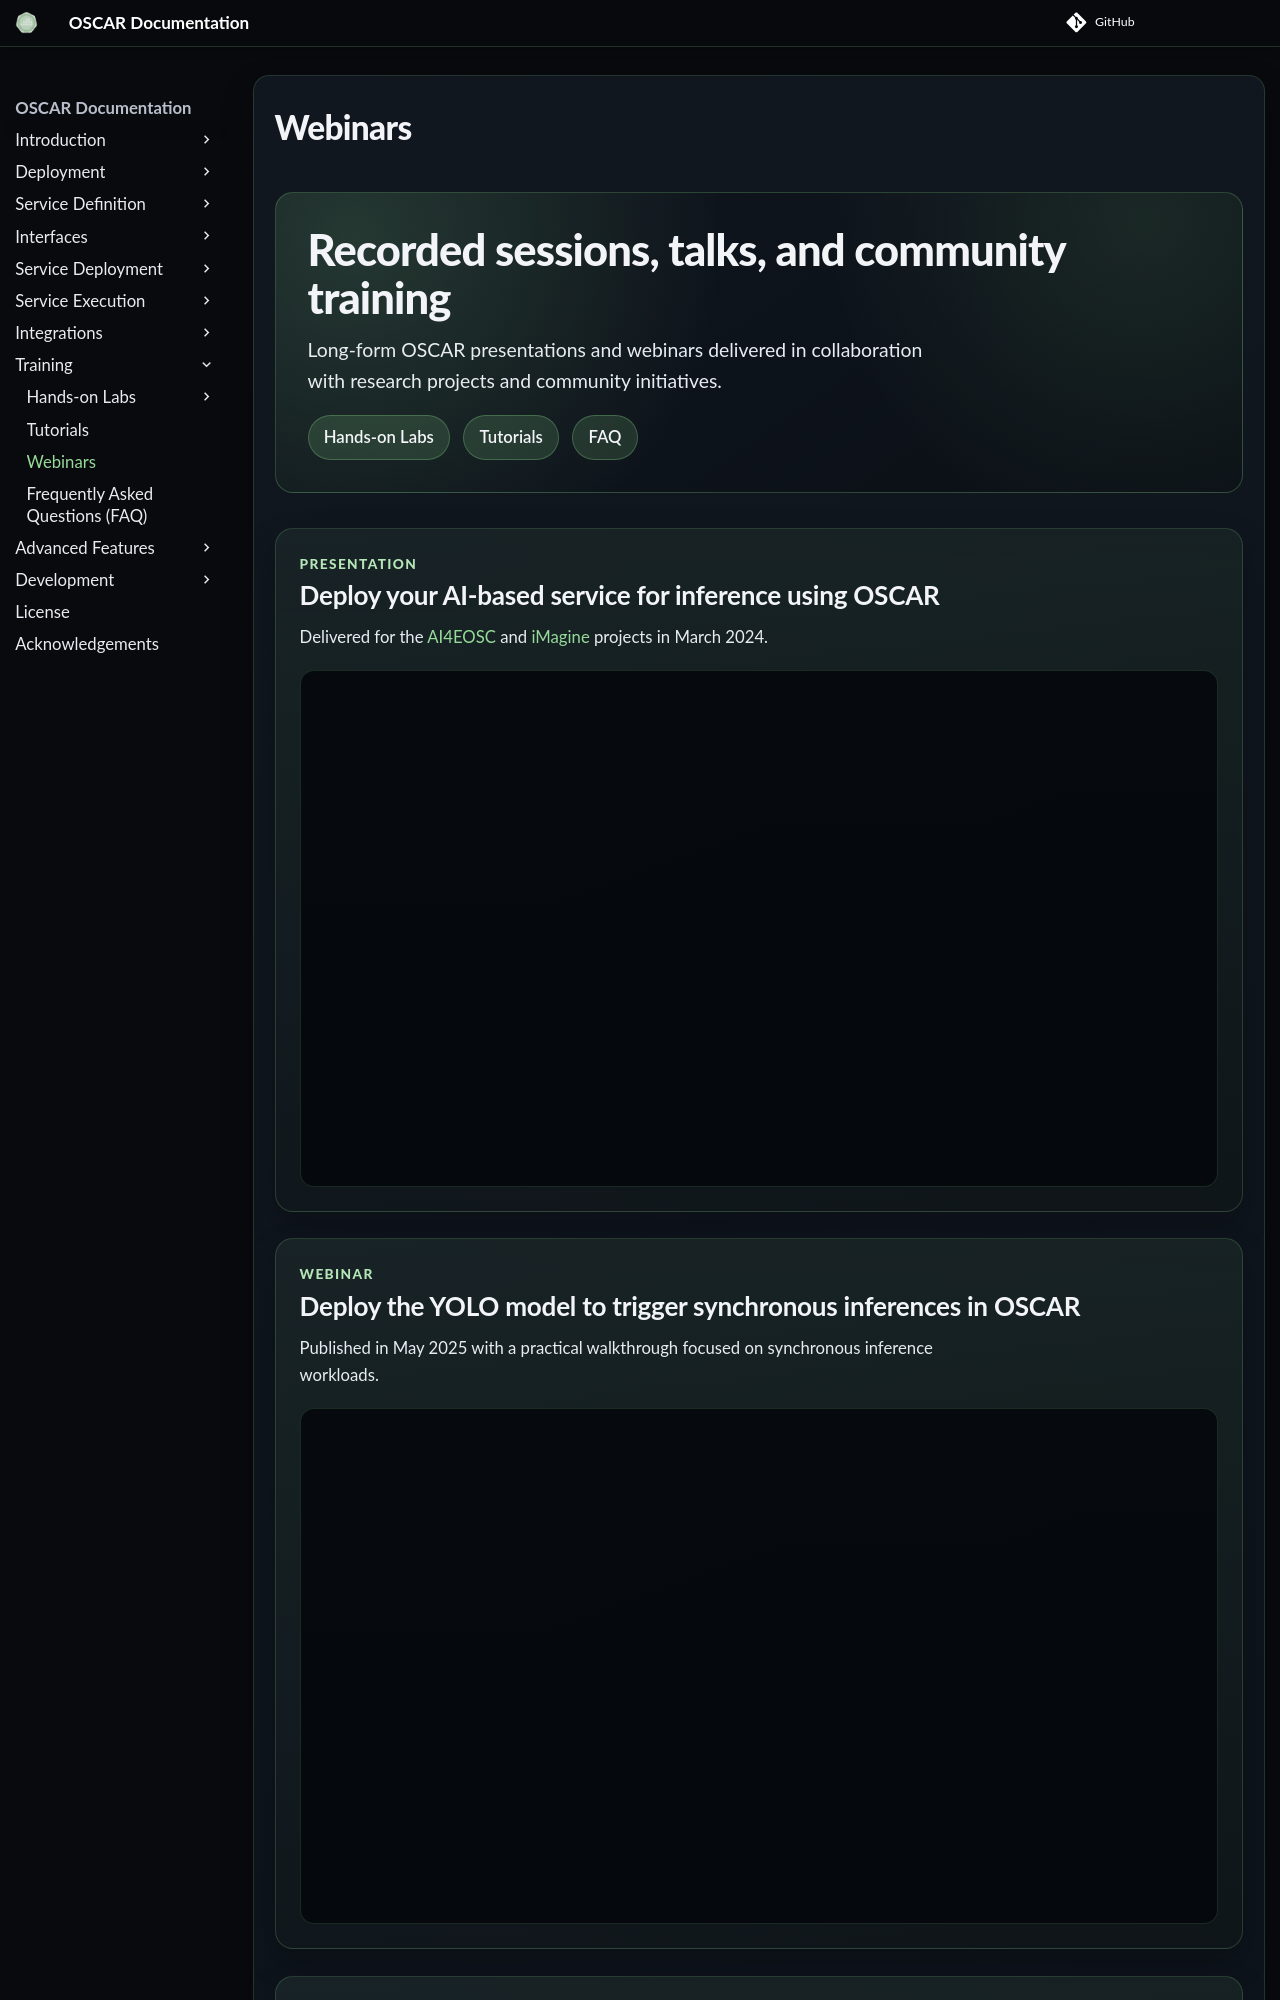

repository: grycap/oscar · page: v4.2.0/training/index.html · generator: mkdocs

# Webinars

<section class="oscar-hero oscar-media-hero">
  <h1 class="oscar-hero__title">Recorded sessions, talks, and community training</h1>
  <p class="oscar-hero__body">
    Long-form OSCAR presentations and webinars delivered in collaboration with research projects and community initiatives.
  </p>
  <div class="oscar-hero__actions">
    <a class="oscar-pill" href="../hands-on/">Hands-on Labs</a>
    <a class="oscar-pill" href="../tutorials/">Tutorials</a>
    <a class="oscar-pill" href="../faq/">FAQ</a>
  </div>
</section>

<div class="oscar-media-grid">
  <section class="oscar-media-card">
    <div class="oscar-media-card__header">
      <p class="oscar-media-card__eyebrow">Presentation</p>
      <h2>Deploy your AI-based service for inference using OSCAR</h2>
      <p class="oscar-media-card__description">
        Delivered for the <a href="https://ai4eosc.eu">AI4EOSC</a> and <a href="https://imagine-ai.eu">iMagine</a> projects in March 2024.
      </p>
    </div>
    <div class="oscar-media-frame">
      <iframe src="https://docs.google.com/presentation/d/1YjUY29d4QGF_rhLoWCKws0dlpzkDQKln2P0G6poAMaQ/embed?start=false&loop=false&delayms=3000" title="Deploy your AI-based service for inference using OSCAR" frameborder="0" allowfullscreen="true" mozallowfullscreen="true" webkitallowfullscreen="true"></iframe>
    </div>
  </section>
